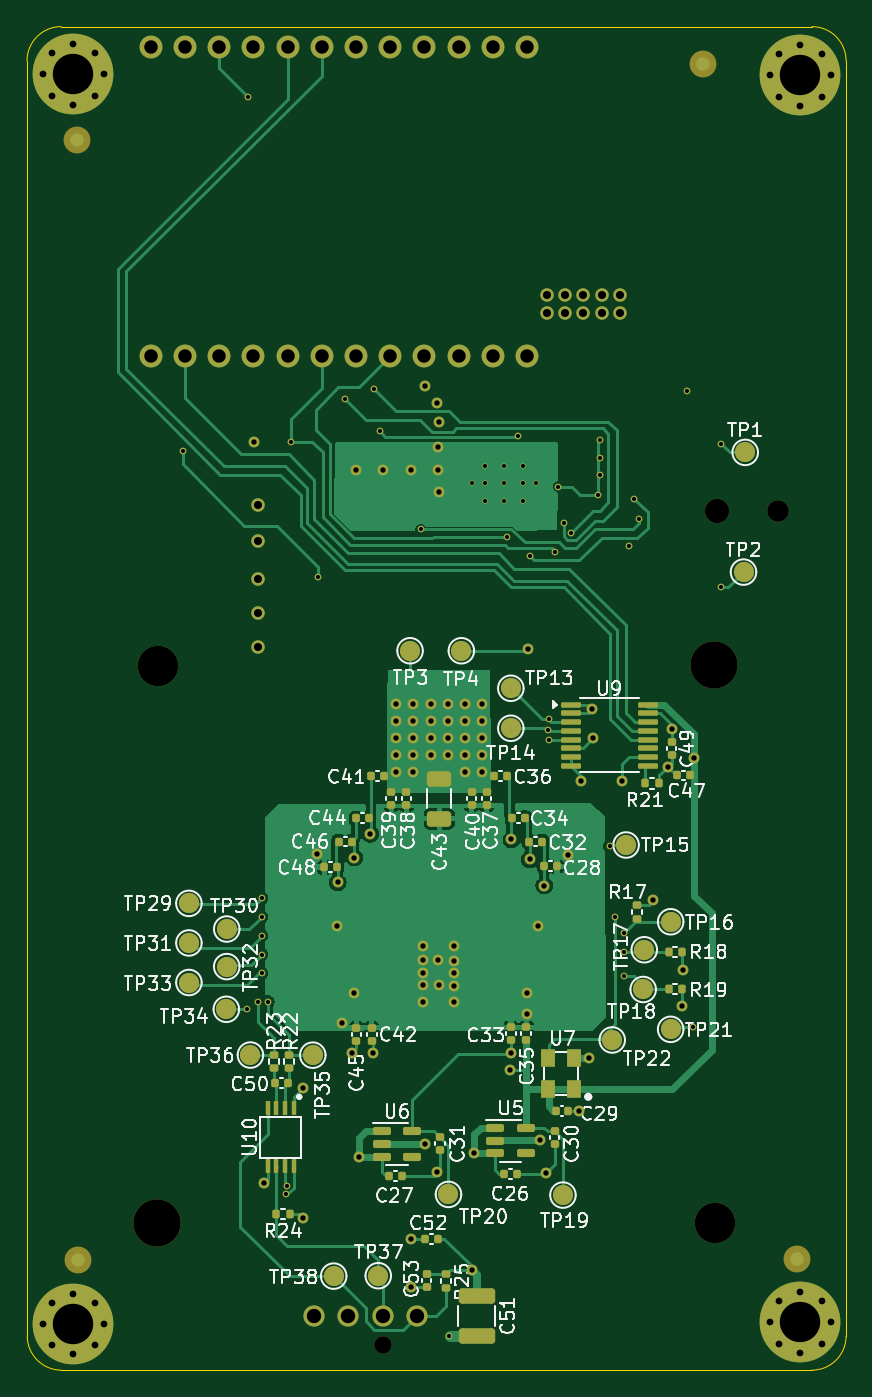
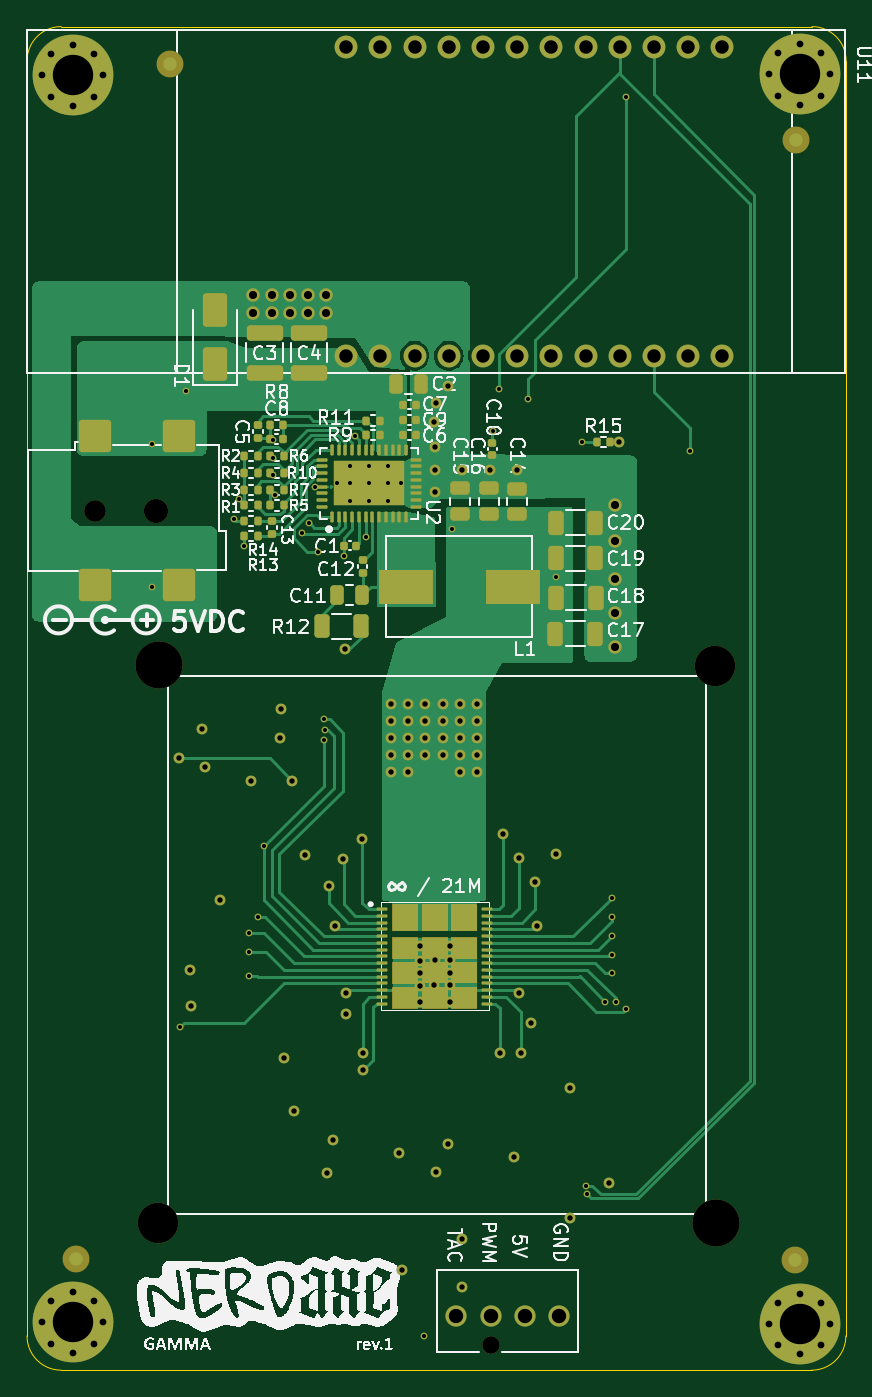
Circuit board: 11 layer files. Board 60.8 x 99.8 mm.
- bottom_copper: nerdaxe-gamma-B_Cu.gbl (46623 bytes)
- bottom_mask: nerdaxe-gamma-B_Mask.gbs (16628 bytes)
- paste: nerdaxe-gamma-B_Paste.gbp (10416 bytes)
- bottom_silk: nerdaxe-gamma-B_Silkscreen.gbo (215913 bytes)
- outline: nerdaxe-gamma-Edge_Cuts.gm1 (1030 bytes)
- top_copper: nerdaxe-gamma-F_Cu.gtl (59437 bytes)
- top_mask: nerdaxe-gamma-F_Mask.gts (12619 bytes)
- paste: nerdaxe-gamma-F_Paste.gtp (5357 bytes)
- top_silk: nerdaxe-gamma-F_Silkscreen.gto (137369 bytes)
- drill: nerdaxe-gamma-NPTH.drl (701 bytes)
- drill: nerdaxe-gamma-PTH.drl (4377 bytes)

=== bottom_copper: nerdaxe-gamma-B_Cu.gbl (46623 bytes, source omitted) ===
=== bottom_mask: nerdaxe-gamma-B_Mask.gbs (16628 bytes, source omitted) ===
=== paste: nerdaxe-gamma-B_Paste.gbp (10416 bytes, source omitted) ===
=== bottom_silk: nerdaxe-gamma-B_Silkscreen.gbo (215913 bytes, source omitted) ===
=== outline: nerdaxe-gamma-Edge_Cuts.gm1 ===
G04 #@! TF.GenerationSoftware,KiCad,Pcbnew,8.0.4*
G04 #@! TF.CreationDate,2024-12-27T03:35:07+01:00*
G04 #@! TF.ProjectId,nerdaxe-gamma,6e657264-6178-4652-9d67-616d6d612e6b,rev?*
G04 #@! TF.SameCoordinates,Original*
G04 #@! TF.FileFunction,Profile,NP*
%FSLAX46Y46*%
G04 Gerber Fmt 4.6, Leading zero omitted, Abs format (unit mm)*
G04 Created by KiCad (PCBNEW 8.0.4) date 2024-12-27 03:35:07*
%MOMM*%
%LPD*%
G01*
G04 APERTURE LIST*
G04 #@! TA.AperFunction,Profile*
%ADD10C,0.100000*%
G04 #@! TD*
G04 APERTURE END LIST*
D10*
X77597000Y-47498000D02*
X133350000Y-47498000D01*
X135890000Y-144744000D02*
G75*
G02*
X133350000Y-147284000I-2540000J0D01*
G01*
X133350000Y-47498000D02*
G75*
G02*
X135889887Y-50061999I0J-2540000D01*
G01*
X75057000Y-50038000D02*
G75*
G02*
X77597000Y-47498000I2540000J0D01*
G01*
X133350000Y-147284000D02*
X77615051Y-147284000D01*
X135890000Y-50062000D02*
X135890000Y-144744000D01*
X75075051Y-144744000D02*
X75057000Y-50038000D01*
X77615051Y-147284000D02*
G75*
G02*
X75075051Y-144744000I0J2540000D01*
G01*
M02*

=== top_copper: nerdaxe-gamma-F_Cu.gtl (59437 bytes, source omitted) ===
=== top_mask: nerdaxe-gamma-F_Mask.gts (12619 bytes, source omitted) ===
=== paste: nerdaxe-gamma-F_Paste.gtp ===
G04 #@! TF.GenerationSoftware,KiCad,Pcbnew,8.0.4*
G04 #@! TF.CreationDate,2024-12-27T03:35:07+01:00*
G04 #@! TF.ProjectId,nerdaxe-gamma,6e657264-6178-4652-9d67-616d6d612e6b,rev?*
G04 #@! TF.SameCoordinates,Original*
G04 #@! TF.FileFunction,Paste,Top*
G04 #@! TF.FilePolarity,Positive*
%FSLAX46Y46*%
G04 Gerber Fmt 4.6, Leading zero omitted, Abs format (unit mm)*
G04 Created by KiCad (PCBNEW 8.0.4) date 2024-12-27 03:35:07*
%MOMM*%
%LPD*%
G01*
G04 APERTURE LIST*
G04 Aperture macros list*
%AMRoundRect*
0 Rectangle with rounded corners*
0 $1 Rounding radius*
0 $2 $3 $4 $5 $6 $7 $8 $9 X,Y pos of 4 corners*
0 Add a 4 corners polygon primitive as box body*
4,1,4,$2,$3,$4,$5,$6,$7,$8,$9,$2,$3,0*
0 Add four circle primitives for the rounded corners*
1,1,$1+$1,$2,$3*
1,1,$1+$1,$4,$5*
1,1,$1+$1,$6,$7*
1,1,$1+$1,$8,$9*
0 Add four rect primitives between the rounded corners*
20,1,$1+$1,$2,$3,$4,$5,0*
20,1,$1+$1,$4,$5,$6,$7,0*
20,1,$1+$1,$6,$7,$8,$9,0*
20,1,$1+$1,$8,$9,$2,$3,0*%
G04 Aperture macros list end*
%ADD10RoundRect,0.135000X0.135000X0.185000X-0.135000X0.185000X-0.135000X-0.185000X0.135000X-0.185000X0*%
%ADD11RoundRect,0.250000X-1.100000X0.325000X-1.100000X-0.325000X1.100000X-0.325000X1.100000X0.325000X0*%
%ADD12RoundRect,0.140000X0.140000X0.170000X-0.140000X0.170000X-0.140000X-0.170000X0.140000X-0.170000X0*%
%ADD13RoundRect,0.140000X0.170000X-0.140000X0.170000X0.140000X-0.170000X0.140000X-0.170000X-0.140000X0*%
%ADD14RoundRect,0.140000X-0.170000X0.140000X-0.170000X-0.140000X0.170000X-0.140000X0.170000X0.140000X0*%
%ADD15RoundRect,0.135000X-0.185000X0.135000X-0.185000X-0.135000X0.185000X-0.135000X0.185000X0.135000X0*%
%ADD16RoundRect,0.150000X-0.512500X-0.150000X0.512500X-0.150000X0.512500X0.150000X-0.512500X0.150000X0*%
%ADD17R,1.100000X1.300000*%
%ADD18RoundRect,0.140000X-0.140000X-0.170000X0.140000X-0.170000X0.140000X0.170000X-0.140000X0.170000X0*%
%ADD19RoundRect,0.250000X-0.650000X0.325000X-0.650000X-0.325000X0.650000X-0.325000X0.650000X0.325000X0*%
%ADD20RoundRect,0.135000X0.185000X-0.135000X0.185000X0.135000X-0.185000X0.135000X-0.185000X-0.135000X0*%
%ADD21R,0.400000X1.100000*%
%ADD22RoundRect,0.100000X-0.637500X-0.100000X0.637500X-0.100000X0.637500X0.100000X-0.637500X0.100000X0*%
%ADD23RoundRect,0.135000X-0.135000X-0.185000X0.135000X-0.185000X0.135000X0.185000X-0.135000X0.185000X0*%
G04 APERTURE END LIST*
D10*
X122010000Y-103710000D03*
X120990000Y-103710000D03*
D11*
X108458000Y-141781000D03*
X108458000Y-144731000D03*
D12*
X101570000Y-103154000D03*
X100610000Y-103154000D03*
D13*
X100655438Y-122810000D03*
X100655438Y-121850000D03*
D14*
X108072400Y-104360000D03*
X108072400Y-105320000D03*
D15*
X94520000Y-123850000D03*
X94520000Y-124870000D03*
D12*
X99161000Y-108024000D03*
X98201000Y-108024000D03*
D14*
X102110000Y-104360000D03*
X102110000Y-105320000D03*
D16*
X101392500Y-129520000D03*
X101392500Y-130470000D03*
X101392500Y-131420000D03*
X103667500Y-131420000D03*
X103667500Y-129520000D03*
D13*
X99525438Y-122820000D03*
X99525438Y-121860000D03*
X112140000Y-122790000D03*
X112140000Y-121830000D03*
D17*
X115680000Y-126370000D03*
X115680000Y-124070000D03*
X113780000Y-124070000D03*
X113780000Y-126370000D03*
D18*
X101940000Y-132840000D03*
X102900000Y-132840000D03*
D12*
X115270000Y-128010000D03*
X114310000Y-128010000D03*
D10*
X123720000Y-118980000D03*
X122700000Y-118980000D03*
D19*
X105670000Y-103375000D03*
X105670000Y-106325000D03*
D20*
X106174000Y-141148000D03*
X106174000Y-140128000D03*
D21*
X94870000Y-127840000D03*
X94220000Y-127840000D03*
X93570000Y-127840000D03*
X92920000Y-127840000D03*
X92920000Y-132140000D03*
X93570000Y-132140000D03*
X94220000Y-132140000D03*
X94870000Y-132140000D03*
D16*
X109843500Y-129279000D03*
X109843500Y-130229000D03*
X109843500Y-131179000D03*
X112118500Y-131179000D03*
X112118500Y-129279000D03*
D14*
X122930000Y-100640000D03*
X122930000Y-101600000D03*
X103240000Y-104360000D03*
X103240000Y-105320000D03*
D15*
X120380000Y-112750000D03*
X120380000Y-113770000D03*
D14*
X104734000Y-140138000D03*
X104734000Y-141098000D03*
D12*
X98090000Y-109925000D03*
X97130000Y-109925000D03*
X114410000Y-109860000D03*
X113450000Y-109860000D03*
D22*
X115427500Y-97855000D03*
X115427500Y-98505000D03*
X115427500Y-99155000D03*
X115427500Y-99805000D03*
X115427500Y-100455000D03*
X115427500Y-101105000D03*
X115427500Y-101755000D03*
X115427500Y-102405000D03*
X121152500Y-102405000D03*
X121152500Y-101755000D03*
X121152500Y-101105000D03*
X121152500Y-100455000D03*
X121152500Y-99805000D03*
X121152500Y-99155000D03*
X121152500Y-98505000D03*
X121152500Y-97855000D03*
D23*
X93560000Y-135710000D03*
X94580000Y-135710000D03*
D12*
X112010000Y-106266000D03*
X111050000Y-106266000D03*
D20*
X93380000Y-124870000D03*
X93380000Y-123850000D03*
D18*
X110481000Y-132739000D03*
X111441000Y-132739000D03*
D12*
X124270000Y-103110000D03*
X123310000Y-103110000D03*
D13*
X111000000Y-122790000D03*
X111000000Y-121830000D03*
D14*
X109190000Y-104360000D03*
X109190000Y-105320000D03*
D10*
X123720000Y-116220000D03*
X122700000Y-116220000D03*
D12*
X110695000Y-103146000D03*
X109735000Y-103146000D03*
X94440000Y-125940000D03*
X93480000Y-125940000D03*
X113310000Y-108026000D03*
X112350000Y-108026000D03*
X105574000Y-137528000D03*
X104614000Y-137528000D03*
D14*
X114240000Y-129540000D03*
X114240000Y-130500000D03*
D12*
X100441000Y-106284000D03*
X99481000Y-106284000D03*
D14*
X105750000Y-129990000D03*
X105750000Y-130950000D03*
M02*

=== top_silk: nerdaxe-gamma-F_Silkscreen.gto (137369 bytes, source omitted) ===
=== drill: nerdaxe-gamma-NPTH.drl ===
M48
; DRILL file {KiCad 8.0.4} date 2024-12-27T03:35:12+0100
; FORMAT={-:-/ absolute / metric / decimal}
; #@! TF.CreationDate,2024-12-27T03:35:12+01:00
; #@! TF.GenerationSoftware,Kicad,Pcbnew,8.0.4
; #@! TF.FileFunction,NonPlated,1,4,NPTH
FMAT,2
METRIC
; #@! TA.AperFunction,NonPlated,NPTH,ComponentDrill
T1C1.295
; #@! TA.AperFunction,NonPlated,NPTH,ComponentDrill
T2C1.600
; #@! TA.AperFunction,NonPlated,NPTH,ComponentDrill
T3C1.800
; #@! TA.AperFunction,NonPlated,NPTH,ComponentDrill
T4C3.000
; #@! TA.AperFunction,NonPlated,NPTH,ComponentDrill
T5C3.500
%
G90
G05
T1
X101.462Y-145.401
T2
X130.81Y-83.439
T3
X126.31Y-83.439
T4
X84.764Y-94.984
X126.13Y-136.35
T5
X84.71Y-136.36
X126.06Y-94.91
M30

=== drill: nerdaxe-gamma-PTH.drl ===
M48
; DRILL file {KiCad 8.0.4} date 2024-12-27T03:35:12+0100
; FORMAT={-:-/ absolute / metric / decimal}
; #@! TF.CreationDate,2024-12-27T03:35:12+01:00
; #@! TF.GenerationSoftware,Kicad,Pcbnew,8.0.4
; #@! TF.FileFunction,Plated,1,4,PTH
FMAT,2
METRIC
; #@! TA.AperFunction,Plated,PTH,ViaDrill
T1C0.300
; #@! TA.AperFunction,Plated,PTH,ComponentDrill
T2C0.300
; #@! TA.AperFunction,Plated,PTH,ViaDrill
T3C0.400
; #@! TA.AperFunction,Plated,PTH,ComponentDrill
T4C0.500
; #@! TA.AperFunction,Plated,PTH,ViaDrill
T5C0.600
; #@! TA.AperFunction,Plated,PTH,ComponentDrill
T6C1.000
; #@! TA.AperFunction,Plated,PTH,ComponentDrill
T7C1.067
; #@! TA.AperFunction,Plated,PTH,ComponentDrill
T8C3.000
%
G90
G05
T1
X86.614Y-78.994
X91.4Y-120.43
X91.44Y-52.705
X92.18Y-119.96
X92.48Y-112.21
X92.48Y-113.611
X92.48Y-115.013
X92.48Y-116.414
X92.48Y-117.816
X92.94Y-119.93
X94.318Y-134.23
X94.34Y-133.58
X94.66Y-78.317
X96.635Y-88.38
X98.679Y-75.184
X100.838Y-74.422
X101.25Y-77.567
X104.29Y-84.847
X106.426Y-144.78
X110.74Y-85.377
X111.5Y-77.937
X112.38Y-86.807
X113.77Y-99.77
X113.8Y-98.95
X113.83Y-100.5
X114.3Y-86.487
X114.515Y-81.667
X114.935Y-84.328
X115.443Y-85.09
X117.483Y-82.296
X117.602Y-78.232
X117.602Y-79.502
X117.602Y-80.772
X118.32Y-108.37
X118.74Y-113.66
X119.42Y-114.79
X119.42Y-118.02
X119.43Y-116.25
X119.761Y-86.106
X120.142Y-82.55
X120.523Y-84.074
X124.079Y-74.549
X124.54Y-121.82
X126.619Y-78.486
X126.619Y-89.154
T2
X108.09Y-81.417
X109.09Y-80.137
X109.09Y-81.417
X109.09Y-82.697
X110.49Y-80.137
X110.49Y-81.417
X110.49Y-82.697
X111.89Y-80.137
X111.89Y-81.417
X111.89Y-82.697
X112.89Y-81.417
T3
X91.91Y-78.347
X92.68Y-133.37
X95.55Y-135.97
X95.56Y-126.33
X96.6Y-108.92
X98.05Y-114.26
X98.14Y-111.06
X98.44Y-121.49
X99.18Y-123.71
X99.36Y-109.21
X99.37Y-119.24
X99.51Y-80.427
X99.71Y-131.42
X100.554Y-107.457
X100.77Y-123.7
X101.5Y-80.427
X102.489Y-97.79
X102.489Y-99.06
X102.489Y-100.33
X102.489Y-101.6
X102.489Y-102.87
X103.58Y-80.447
X103.604Y-137.538
X103.604Y-141.088
X103.759Y-97.79
X103.759Y-99.06
X103.759Y-100.33
X103.759Y-101.6
X103.759Y-102.87
X104.49Y-115.746
X104.49Y-116.84
X104.49Y-117.76
X104.49Y-118.7
X104.49Y-119.91
X104.64Y-130.47
X104.648Y-74.168
X105.029Y-97.79
X105.029Y-99.06
X105.029Y-100.33
X105.029Y-101.6
X105.537Y-75.438
X105.54Y-132.55
X105.61Y-78.747
X105.61Y-80.457
X105.61Y-116.83
X105.62Y-82.057
X105.63Y-118.7
X105.664Y-76.835
X106.299Y-97.79
X106.299Y-99.06
X106.299Y-100.33
X106.299Y-101.6
X106.74Y-115.766
X106.74Y-116.86
X106.74Y-117.78
X106.74Y-118.72
X106.74Y-119.93
X107.569Y-97.79
X107.569Y-99.06
X107.569Y-100.33
X107.569Y-101.6
X107.569Y-102.87
X108.077Y-139.836
X108.29Y-131.179
X108.839Y-97.79
X108.839Y-99.06
X108.839Y-100.33
X108.839Y-101.6
X108.839Y-102.87
X110.95Y-124.99
X110.97Y-123.7
X111.03Y-107.87
X112.18Y-119.26
X112.18Y-120.8
X112.28Y-93.737
X112.39Y-109.35
X112.98Y-114.27
X113.18Y-130.22
X113.47Y-111.29
X113.58Y-132.65
X115.26Y-109.04
X116.05Y-128.01
X116.205Y-103.505
X116.77Y-124.08
X116.99Y-98.2
X117.09Y-100.36
X119.28Y-103.505
X121.58Y-112.4
X122.64Y-102.46
X122.93Y-99.7
X123.71Y-120.23
X123.75Y-117.53
X124.6Y-101.83
T4
X76.25Y-51.054
X76.25Y-143.855
X76.909Y-49.463
X76.909Y-52.645
X76.909Y-142.264
X76.909Y-145.446
X78.5Y-48.804
X78.5Y-53.304
X78.5Y-141.605
X78.5Y-146.105
X80.091Y-49.463
X80.091Y-52.645
X80.091Y-142.264
X80.091Y-145.446
X80.75Y-51.054
X80.75Y-143.855
X130.25Y-51.121
X130.25Y-143.728
X130.909Y-49.53
X130.909Y-52.712
X130.909Y-142.137
X130.909Y-145.319
X132.5Y-48.871
X132.5Y-53.371
X132.5Y-141.478
X132.5Y-145.978
X134.091Y-49.53
X134.091Y-52.712
X134.091Y-142.137
X134.091Y-145.319
X134.75Y-51.121
X134.75Y-143.728
T5
X92.202Y-85.725
X92.202Y-88.519
X92.202Y-91.059
X92.202Y-93.599
X92.21Y-83.058
X113.665Y-67.405
X113.665Y-68.802
X115.005Y-67.405
X115.045Y-68.805
X116.332Y-67.405
X116.372Y-68.805
X117.729Y-67.405
X117.729Y-68.802
X119.126Y-67.405
X119.126Y-68.802
T6
X84.25Y-49.022
X84.25Y-71.942
X86.79Y-49.022
X86.79Y-71.942
X89.33Y-49.022
X89.33Y-71.942
X91.87Y-49.022
X91.87Y-71.942
X94.41Y-49.022
X94.41Y-71.942
X96.95Y-49.022
X96.95Y-71.942
X99.49Y-49.022
X99.49Y-71.942
X102.03Y-49.022
X102.03Y-71.942
X104.57Y-49.022
X104.57Y-71.942
X107.11Y-49.022
X107.11Y-71.942
X109.65Y-49.022
X109.65Y-71.942
X112.19Y-49.022
X112.19Y-71.942
T7
X96.382Y-143.241
X98.922Y-143.241
X101.462Y-143.241
X104.002Y-143.241
T8
X78.5Y-51.054
X78.5Y-143.855
X132.5Y-51.121
X132.5Y-143.728
M30

